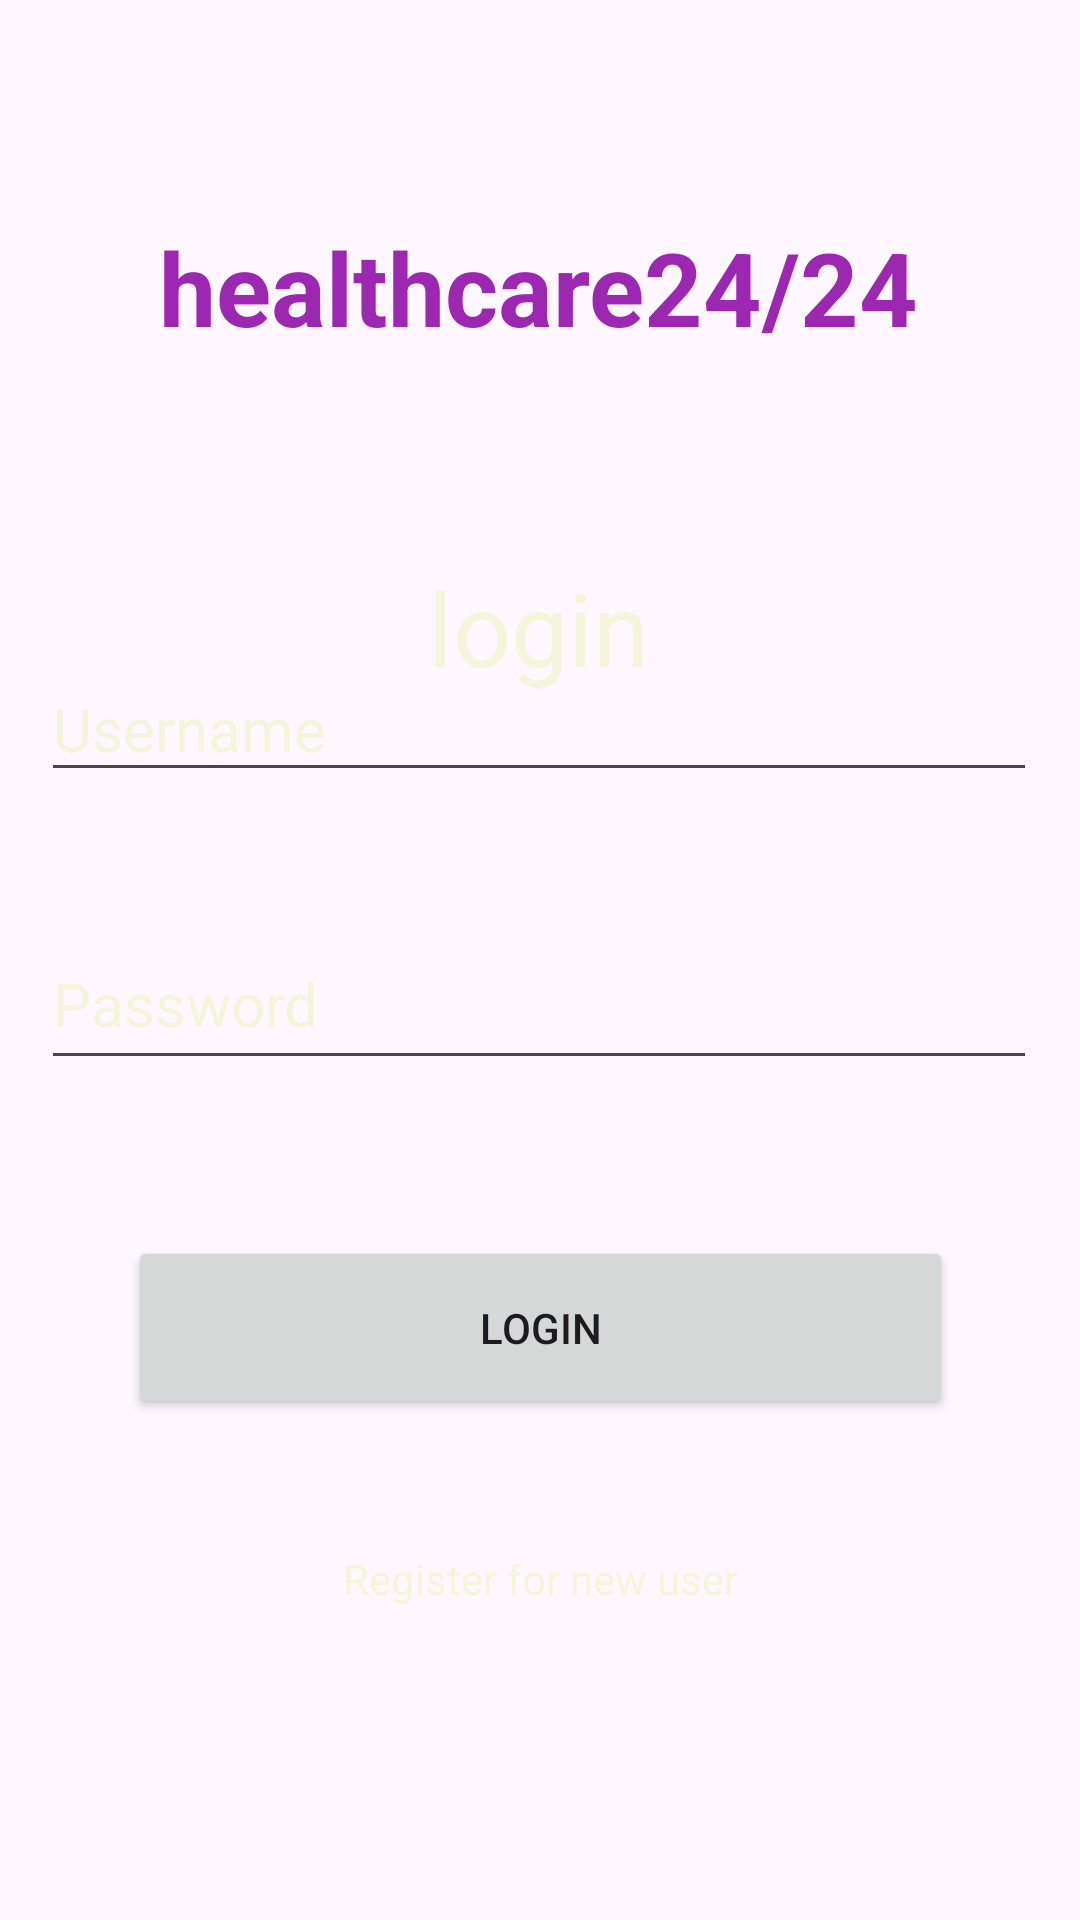

Reconstruct the res/layout file that produces this screen, plus the resources it refers to.
<!-- AndroidManifest.xml: application theme Theme.Healthcareprojet -->
<!-- res/layout/activity_login.xml -->
<?xml version="1.0" encoding="utf-8"?>
<androidx.constraintlayout.widget.ConstraintLayout xmlns:android="http://schemas.android.com/apk/res/android"
    xmlns:app="http://schemas.android.com/apk/res-auto"
    xmlns:tools="http://schemas.android.com/tools"
    android:layout_width="match_parent"
    android:layout_height="match_parent"
    tools:context=".loginActivity"
    android:background="@drawable/back5"
    >

    <EditText
        android:id="@+id/editTexloginpassword"
        android:layout_width="332dp"
        android:layout_height="54dp"
        android:drawablePadding="10dp"
        android:ems="10"
        android:hint="Password"
        android:inputType="textPassword"
        android:textColor="@color/beigeSoft"
        android:textColorHint="@color/beigeSoft"
        android:textSize="20sp"
        app:layout_constraintBottom_toBottomOf="parent"
        app:layout_constraintEnd_toEndOf="parent"
        app:layout_constraintHorizontal_bias="0.493"
        app:layout_constraintStart_toStartOf="parent"
        app:layout_constraintTop_toBottomOf="@+id/editTexloginusername"
        app:layout_constraintVertical_bias="0.13" />

    <TextView
        android:id="@+id/textView"
        android:layout_width="wrap_content"
        android:layout_height="wrap_content"
        android:text="healthcare24/24"
        android:textColor="#9C27B0"
        android:textSize="34sp"
        android:textStyle="bold"
        app:layout_constraintBottom_toBottomOf="parent"
        app:layout_constraintEnd_toEndOf="parent"
        app:layout_constraintHorizontal_bias="0.496"
        app:layout_constraintStart_toStartOf="parent"
        app:layout_constraintTop_toTopOf="parent"
        app:layout_constraintVertical_bias="0.123" />

    <TextView
        android:id="@+id/textView2"
        android:layout_width="wrap_content"
        android:layout_height="wrap_content"
        android:text="login"
        android:textColor="@color/beigeSoft"
        android:textSize="34sp"
        app:layout_constraintBottom_toBottomOf="parent"
        app:layout_constraintEnd_toEndOf="parent"
        app:layout_constraintHorizontal_bias="0.498"
        app:layout_constraintStart_toStartOf="parent"
        app:layout_constraintTop_toBottomOf="@+id/textView"
        app:layout_constraintVertical_bias="0.143" />

    <EditText
        android:id="@+id/editTexloginusername"
        android:layout_width="332dp"
        android:layout_height="45dp"
        android:layout_marginBottom="376dp"
        android:drawablePadding="10dp"
        android:ems="10"
        android:hint="Username"
        android:inputType="text"
        android:textColor="@color/beigeSoft"
        android:textColorHint="@color/beigeSoft"
        android:textSize="20sp"
        app:layout_constraintBottom_toBottomOf="parent"
        app:layout_constraintEnd_toEndOf="parent"
        app:layout_constraintHorizontal_bias="0.493"
        app:layout_constraintStart_toStartOf="parent"
        app:layout_constraintTop_toBottomOf="@+id/textView2"
        app:layout_constraintVertical_bias="1.0" />

    <Button
        android:id="@+id/buttonlogin"
        android:layout_width="275dp"
        android:layout_height="61dp"
        android:text="login"
        app:layout_constraintBottom_toBottomOf="parent"
        app:layout_constraintEnd_toEndOf="parent"
        app:layout_constraintStart_toStartOf="parent"
        app:layout_constraintTop_toBottomOf="@+id/editTexloginpassword"
        app:layout_constraintVertical_bias="0.237" />

    <TextView
        android:id="@+id/textViewnewuser"
        android:layout_width="wrap_content"
        android:layout_height="wrap_content"
        android:text="Register for new user"
        android:textColor="@color/beigeSoft"
        app:layout_constraintBottom_toBottomOf="parent"
        app:layout_constraintEnd_toEndOf="parent"
        app:layout_constraintStart_toStartOf="parent"
        app:layout_constraintTop_toTopOf="@+id/buttonlogin" />
</androidx.constraintlayout.widget.ConstraintLayout>
<!-- resources referenced by this layout -->
<resources>
  <color name="beigeSoft">#F5F5DC</color>
  <style name="Theme.Healthcareprojet" parent="Base.Theme.Healthcareprojet" />
  <style name="Base.Theme.Healthcareprojet" parent="Theme.Material3.DayNight.NoActionBar">
          
          
      </style>
</resources>
